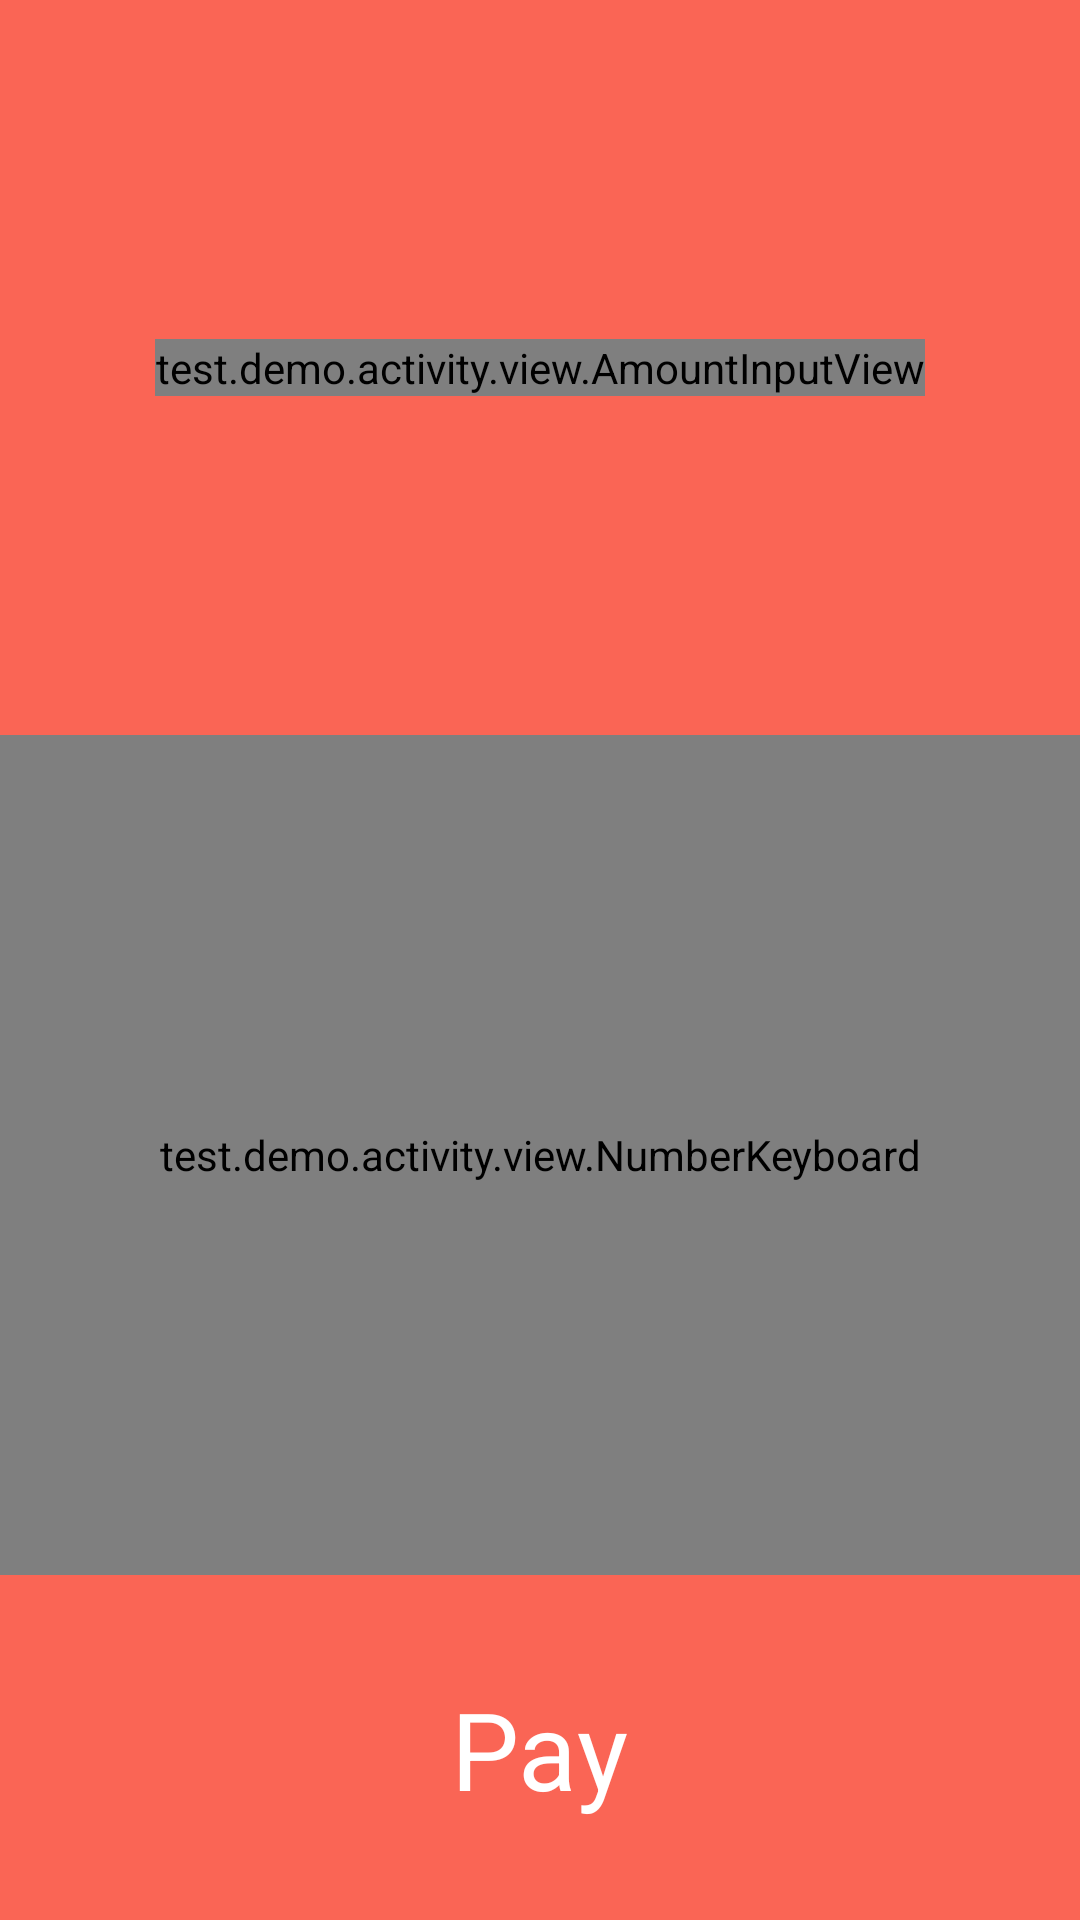

Produce the Android XML layout that renders to this screen, including the resource entries it uses.
<!-- AndroidManifest.xml: application theme Base.Theme.AppCompat.Light.DarkActionBar -->
<!-- res/layout/activity_inputmoney.xml -->
<?xml version="1.0" encoding="utf-8"?>
<RelativeLayout xmlns:android="http://schemas.android.com/apk/res/android"
    android:layout_width="match_parent"
    android:layout_height="match_parent"
    android:background="#FA6555"
    android:clipToPadding="true"
    android:fitsSystemWindows="true">

    <RelativeLayout
        android:layout_width="match_parent"
        android:layout_height="match_parent"
        android:layout_above="@+id/keyboard">

        <test.demo.activity.view.AmountInputView
            android:id="@+id/amountInputView"
            android:layout_width="wrap_content"
            android:layout_height="wrap_content"
            android:layout_centerInParent="true"
            android:textColor="@color/white"
            android:textSize="36sp" />

    </RelativeLayout>


    <test.demo.activity.view.NumberKeyboard
        android:id="@+id/keyboard"
        android:layout_width="match_parent"
        android:layout_height="280dp"
        android:layout_above="@+id/line" />

    <View
        android:id="@+id/line"
        android:layout_width="match_parent"
        android:layout_height="1dp"
        android:layout_above="@+id/rl_bottom"
        android:background="#FA6555" />

    <RelativeLayout
        android:id="@+id/rl_bottom"
        android:layout_width="match_parent"
        android:layout_height="114dp"
        android:layout_alignParentBottom="true">

        <TextView
            android:id="@+id/paytext"
            android:layout_width="wrap_content"
            android:layout_height="wrap_content"
            android:layout_centerInParent="true"
            android:textColor="@color/white"
            android:textSize="36sp"
            android:text="Pay"/>

    </RelativeLayout>

</RelativeLayout>
<!-- resources referenced by this layout -->
<resources>
  <color name="white">#FFFFFFFF</color>
</resources>
